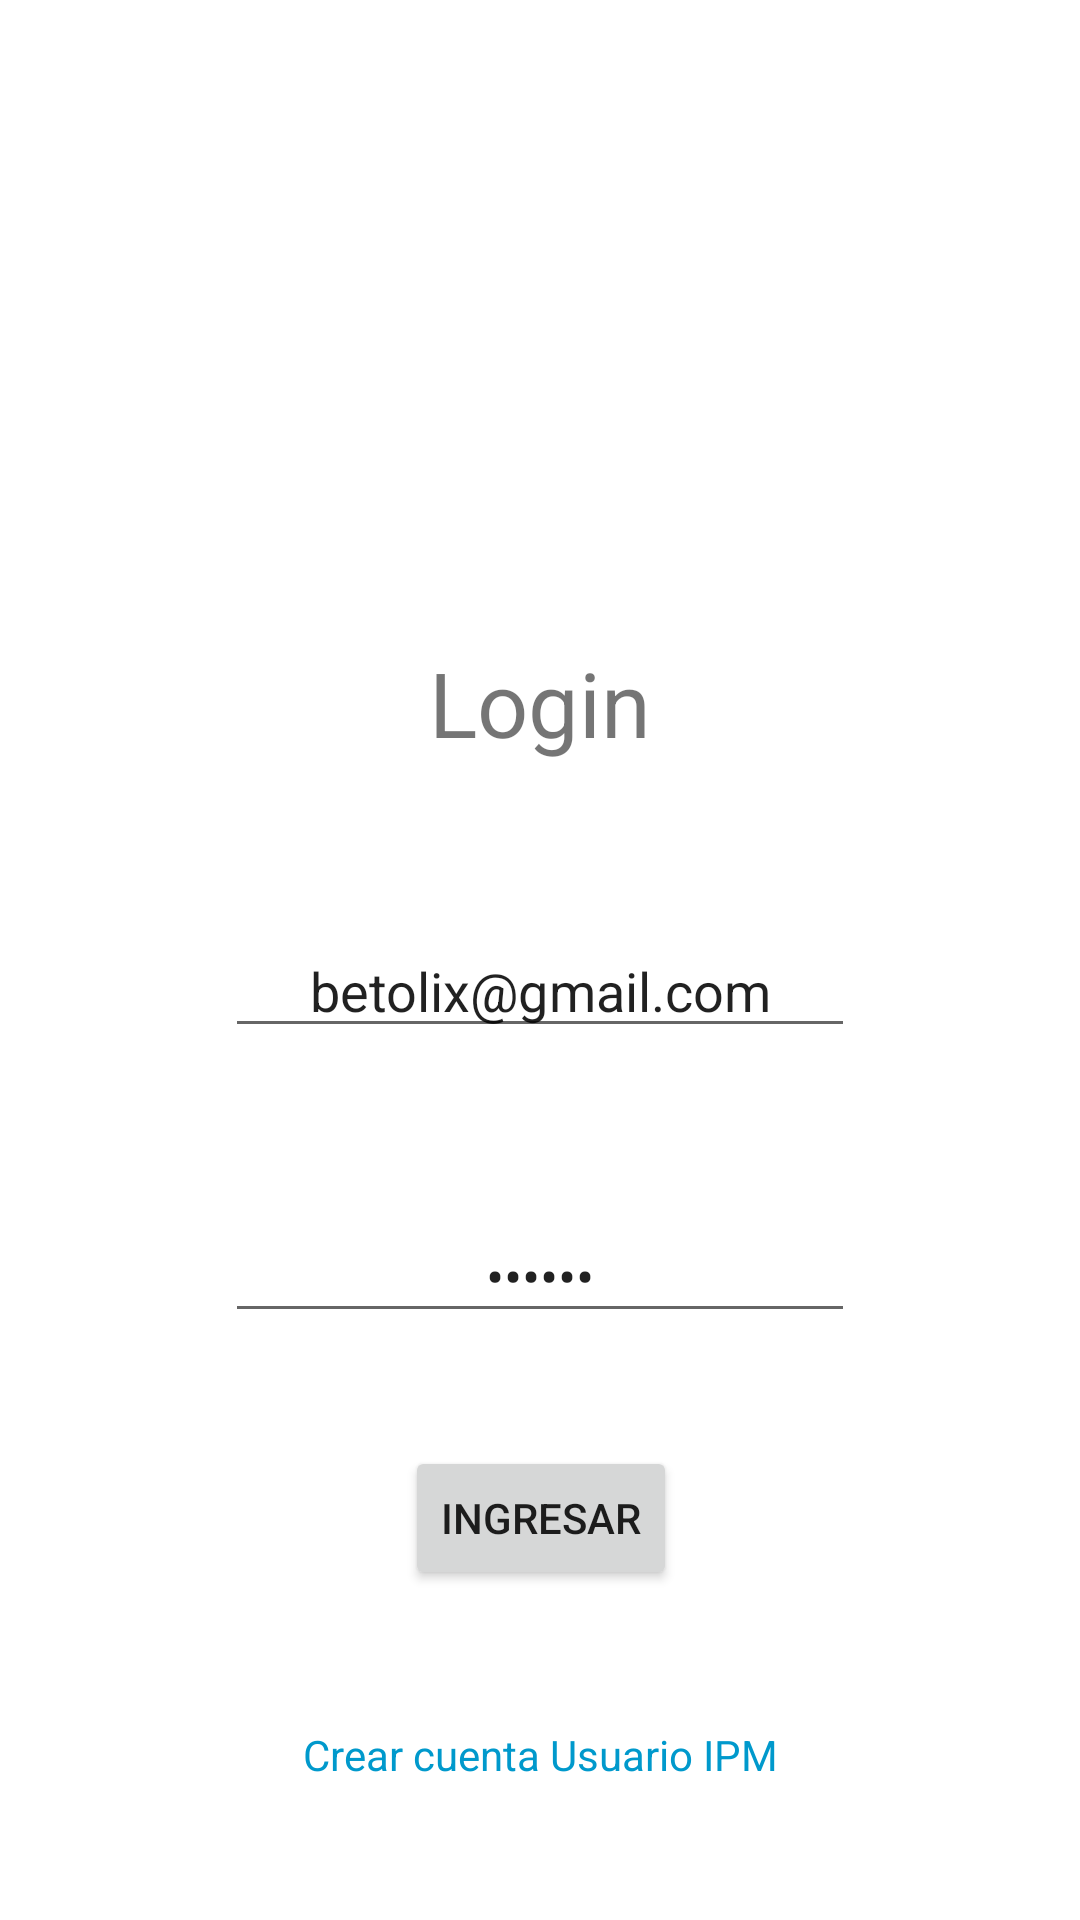

Android layout source for this screen:
<!-- AndroidManifest.xml: application theme Theme.ScoutX -->
<!-- res/layout/activity_login.xml -->
<?xml version="1.0" encoding="utf-8"?>
<androidx.constraintlayout.widget.ConstraintLayout xmlns:android="http://schemas.android.com/apk/res/android"
    xmlns:app="http://schemas.android.com/apk/res-auto"
    xmlns:tools="http://schemas.android.com/tools"
    android:layout_width="match_parent"
    android:layout_height="match_parent"
    tools:context=".ui.LoginActivity">

    <TextView
        android:id="@+id/textView4"
        android:layout_width="wrap_content"
        android:layout_height="wrap_content"
        android:layout_marginTop="8dp"
        android:text="@string/login"
        android:textSize="30sp"
        app:layout_constraintBottom_toTopOf="@+id/etEmail"
        app:layout_constraintEnd_toEndOf="parent"
        app:layout_constraintHorizontal_bias="0.5"
        app:layout_constraintStart_toStartOf="parent"
        app:layout_constraintTop_toBottomOf="@+id/imageView" />

    <ImageView
        android:id="@+id/imageView"
        android:layout_width="0dp"
        android:layout_height="131dp"
        android:baselineAlignBottom="false"
        android:hapticFeedbackEnabled="true"
        app:layout_constraintBottom_toTopOf="@+id/textView4"
        app:layout_constraintEnd_toEndOf="parent"
        app:layout_constraintHorizontal_bias="0.5"
        app:layout_constraintStart_toStartOf="parent"
        app:layout_constraintTop_toTopOf="parent"
        app:srcCompat="@drawable/ic_whatshot" />

    <EditText
        android:id="@+id/etEmail"
        android:layout_width="wrap_content"
        android:layout_height="wrap_content"
        android:layout_marginStart="8dp"
        android:layout_marginTop="16dp"
        android:layout_marginEnd="8dp"
        android:ems="10"
        android:hint="@string/email"
        android:text="betolix@gmail.com"
        android:autofillHints="@string/email"
        android:inputType="textPersonName"
        android:textAlignment="center"
        app:layout_constraintBottom_toTopOf="@+id/etPassword"
        app:layout_constraintEnd_toEndOf="parent"
        app:layout_constraintHorizontal_bias="0.5"
        app:layout_constraintStart_toStartOf="parent"
        app:layout_constraintTop_toBottomOf="@+id/textView4" />

    <EditText
        android:id="@+id/etPassword"
        android:layout_width="wrap_content"
        android:layout_height="wrap_content"
        android:layout_marginStart="8dp"
        android:layout_marginTop="16dp"
        android:layout_marginEnd="8dp"
        android:ems="10"
        android:hint="@string/clave"
        android:autofillHints="@string/clave"
        android:inputType="textPassword"
        android:text="123456"
        android:selectAllOnFocus="false"
        android:singleLine="false"
        android:textAlignment="center"
        app:layout_constraintBottom_toTopOf="@+id/btToken"
        app:layout_constraintEnd_toEndOf="parent"
        app:layout_constraintHorizontal_bias="0.5"
        app:layout_constraintStart_toStartOf="parent"
        app:layout_constraintTop_toBottomOf="@+id/etEmail" />

    <Button
        android:id="@+id/btToken"
        android:layout_width="wrap_content"
        android:layout_height="wrap_content"
        android:text="@string/ingresar"
        app:layout_constraintBottom_toTopOf="@+id/textView"
        app:layout_constraintEnd_toEndOf="parent"
        app:layout_constraintHorizontal_bias="0.501"
        app:layout_constraintStart_toStartOf="parent"
        app:layout_constraintTop_toBottomOf="@+id/etPassword"
        android:onClick="login"/>

    <TextView
        android:id="@+id/textView"
        android:layout_width="wrap_content"
        android:layout_height="wrap_content"
        android:layout_marginStart="8dp"
        android:layout_marginTop="8dp"
        android:layout_marginEnd="8dp"
        android:layout_marginBottom="8dp"
        android:text="@string/registro"
        android:textColor="@android:color/holo_blue_dark"
        app:layout_constraintBottom_toBottomOf="parent"
        app:layout_constraintEnd_toEndOf="parent"
        app:layout_constraintHorizontal_bias="0.5"
        app:layout_constraintStart_toStartOf="parent"
        app:layout_constraintTop_toBottomOf="@+id/btToken" />

</androidx.constraintlayout.widget.ConstraintLayout>
<!-- resources referenced by this layout -->
<resources>
  <string name="clave">Clave</string>
  <string name="email">email</string>
  <string name="ingresar">Ingresar</string>
  <string name="login">Login</string>
  <string name="registro">Crear cuenta Usuario IPM</string>
  <style name="Theme.ScoutX" parent="Theme.MaterialComponents.DayNight.DarkActionBar">
          
          <item name="colorPrimary">@color/purple_500</item>
          <item name="colorPrimaryVariant">@color/purple_700</item>
          <item name="colorOnPrimary">@color/white</item>
          
          <item name="colorSecondary">@color/teal_200</item>
          <item name="colorSecondaryVariant">@color/teal_700</item>
          <item name="colorOnSecondary">@color/black</item>
          
          <item name="android:statusBarColor" tools:targetApi="l">?attr/colorPrimaryVariant</item>
          
      </style>
  <!-- not gathered from this repository: default colours our renderer supplied (Android Studio template values) -->
  <color name="purple_500">#FF6200EE</color>
  <color name="purple_700">#FF3700B3</color>
  <color name="teal_200">#FF03DAC5</color>
  <color name="teal_700">#FF018786</color>
  <color name="black">#FF000000</color>
  <color name="white">#FFFFFFFF</color>
</resources>
